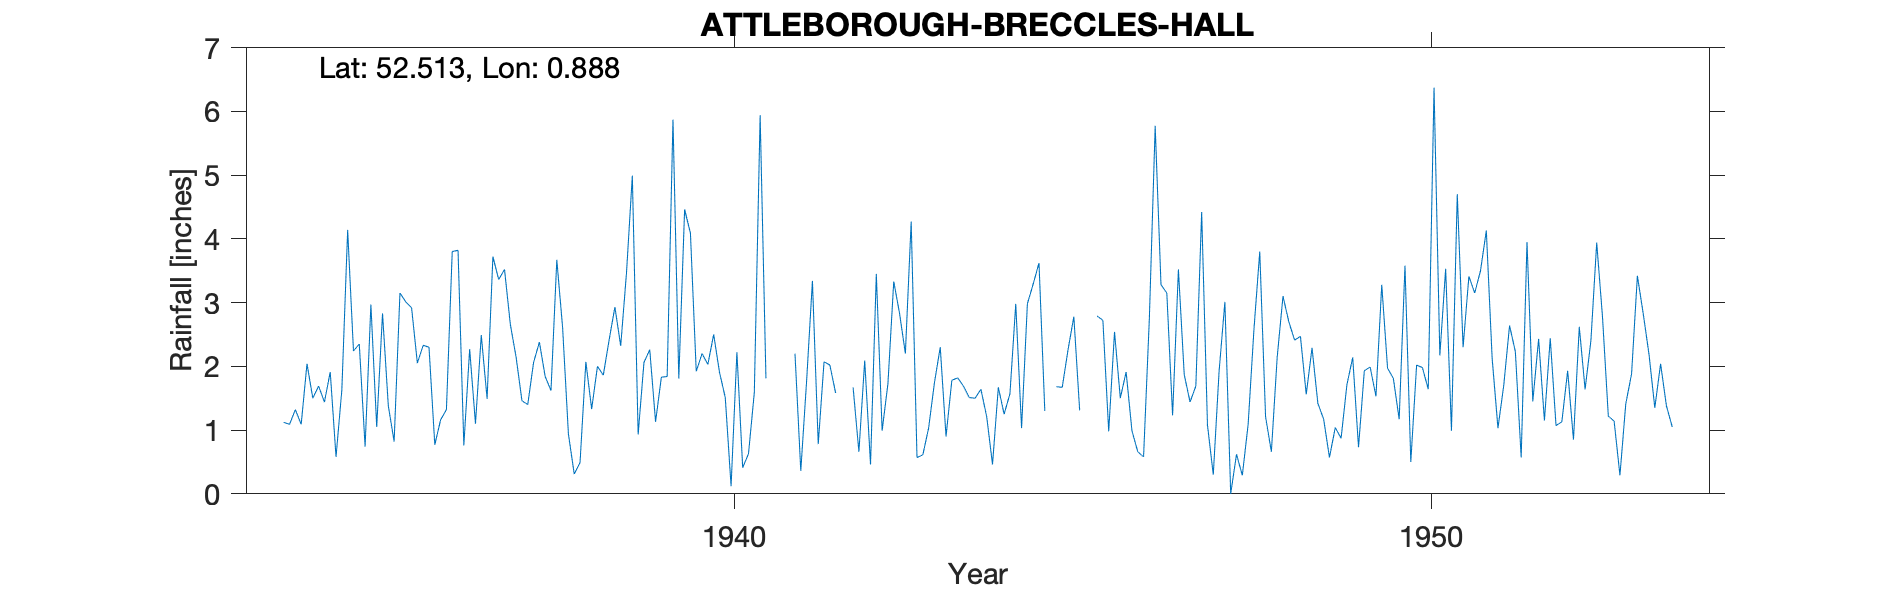

Values plotted in this chart, from the file beside it:
ATTLEBOROUGH-BRECCLES-HALL, , , , , , , , , , , , , , , , , , , , , , , 
Grid ref, TL961945, Long, 0.8885, Lat, 52.51, Elevation, 120, ft, , , , , , , , , , , , , , , 
Station no, 1458/4, , , , , , , , , , , , , , , , , , , , , , 
, 1931, 1932, 1933, 1934, 1935, 1936, 1937, 1938, 1939, 1940, 1941, 1942, 1943, 1944, 1945, 1946, 1947, 1948, 1949, 1950, 1951, 1952, 1953
January, , , , 1.12, 2.24, 2.33, 3.72, 2.61, 4.99, 2.2, , , 4.27, 1.64, , 1.5, 1.44, 3.8, 0.57, 1.17, 3.41, 2.43, 1.22
February, , , , 1.09, 2.35, 2.3, 3.36, 0.94, 0.93, 2.03, , , 0.57, 1.21, 1.68, 1.91, 1.69, 1.21, 1.04, 3.58, 3.15, 1.15, 1.14
March, , , , 1.32, 0.74, 0.77, 3.52, 0.31, 2.06, 2.5, , 1.67, 0.61, 0.46, 1.67, 0.99, 4.42, 0.66, 0.87, 0.5, 3.5, 2.44, 0.29
April, , , , 1.09, 2.97, 1.16, 2.66, 0.49, 2.26, 1.91, , 0.66, 1.03, 1.67, 2.26, 0.66, 1.08, 2.14, 1.71, 2.02, 4.13, 1.07, 1.41
May, , , , 2.04, 1.05, 1.32, 2.14, 2.07, 1.13, 1.51, 2.2, 2.09, 1.74, 1.25, 2.78, 0.58, 0.3, 3.1, 2.14, 1.98, 2.13, 1.13, 1.88
June, , , , 1.5, 2.83, 3.8, 1.46, 1.33, 1.83, 0.12, 0.36, 0.46, 2.3, 1.57, 1.31, 2.76, 1.92, 2.7, 0.73, 1.64, 1.03, 1.93, 3.42
July, , , , 1.69, 1.38, 3.82, 1.4, 2, 1.84, 2.22, 1.77, 3.45, 0.9, 2.98, , 5.77, 3.01, 2.41, 1.93, 6.37, 1.7, 0.85, 2.83
August, , , , 1.44, 0.82, 0.76, 2.06, 1.86, 5.87, 0.41, 3.34, 0.99, 1.78, 1.03, , 3.28, 0, 2.47, 1.99, 2.17, 2.64, 2.62, 2.19
September, , , , 1.91, 3.15, 2.27, 2.38, 2.41, 1.81, 0.63, 0.78, 1.73, 1.82, 2.98, 2.79, 3.15, 0.62, 1.56, 1.53, 3.53, 2.23, 1.64, 1.35
October, , , , 0.58, 3.01, 1.1, 1.84, 2.93, 4.46, 1.59, 2.07, 3.33, 1.69, 3.29, 2.72, 1.23, 0.29, 2.29, 3.28, 0.99, 0.57, 2.4, 2.04
November, , , , 1.63, 2.92, 2.49, 1.62, 2.32, 4.09, 5.94, 2.02, 2.83, 1.51, 3.62, 0.98, 3.52, 1.09, 1.42, 1.97, 4.7, 3.95, 3.94, 1.38
December, , , , 4.14, 2.05, 1.49, 3.67, 3.47, 1.92, 1.81, 1.58, 2.2, 1.5, 1.3, 2.54, 1.87, 2.58, 1.17, 1.81, 2.3, 1.45, 2.77, 1.05
Total, , , , 19.55, 25.51, 23.61, 29.83, 22.74, 33.19, 22.87, , , 19.72, 23, , 27.22, 18.44, 24.93, 19.57, 30.95, 29.89, 24.37, 20.2
1941 Jan-Apr estimated, , , , , , , , , , , , , , , , , , , , , , , 
1942 Jan Feb estimated, , , , , , , , , , , , , , , , , , , , , , , 
1945 Jan Jul Aug estimated, , , , , , , , , , , , , , , , , , , , , , , 
1948 Apr IDR, , , , , , , , , , , , , , , , , , , , , , , 
